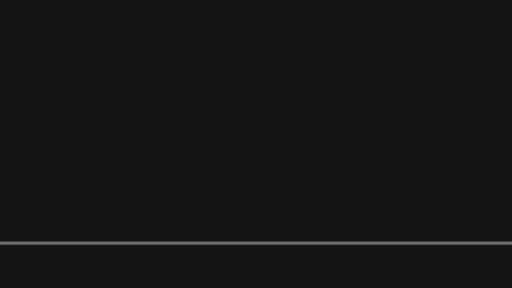
t = 0.00 s
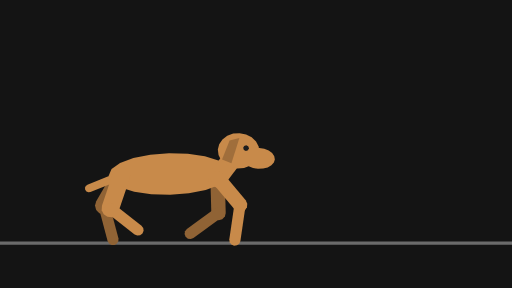
t = 0.33 s
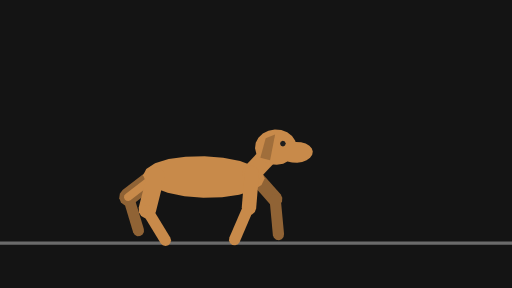
t = 0.66 s
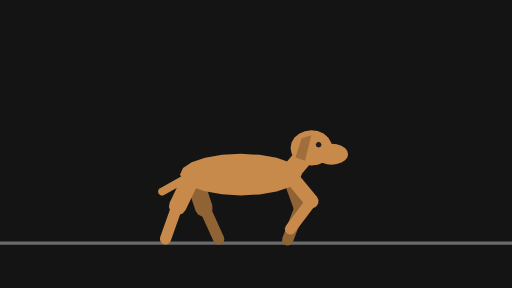
t = 1.01 s
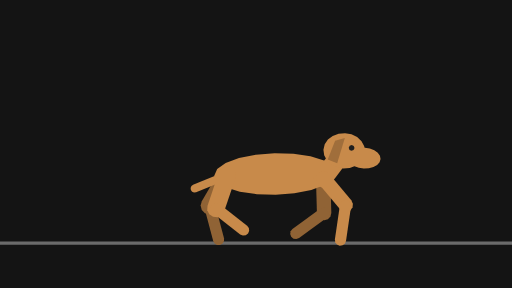
t = 1.33 s
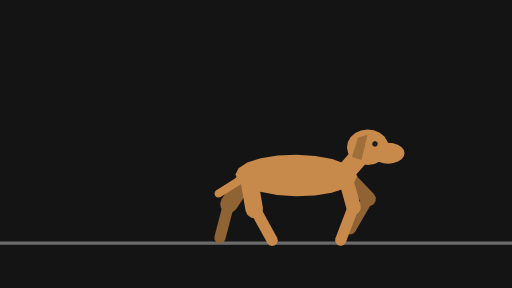
t = 1.53 s

The animated SVG that drew these frames (rendered in a browser with its animation timeline set to each time). Animation: 56 SMIL elements (animate=14,animateTransform=42); one cycle of 2.00 s, repeats indefinitely.

<svg xmlns="http://www.w3.org/2000/svg" width="320" height="180" viewBox="0 0 320 180">
  <g id="s-stage" fill="#141414">
    <path id="s-stage-shape" d="M 0 0 H 320 V 180 H 0 Z"/>
  </g>
  <g id="s-character-quadruped-amble" fill="#6b6b6b">
    <path id="s-character-quadruped-amble-shape" d="M 0 151 L 320 151 L 320 153 L 0 153 Z"/>
  </g>
  <g id="s-character-quadruped-amble-legfb1" fill="#906335" opacity="0" transform="translate(114 109) rotate(-21)">
    <animateTransform attributeName="transform" type="translate" begin="0s" dur="2s" calcMode="linear" values="114 0;246 0" keyTimes="0;1" fill="remove" repeatCount="indefinite"/>
    <animateTransform attributeName="transform" type="translate" additive="sum" begin="0s" dur="2s" calcMode="linear" values="0 109;0 108;0 108;0 112;0 112;0 109;0 108;0 108;0 112;0 112;0 109;0 108;0 108;0 112;0 112;0 109;0 108;0 108;0 112;0 112;0 109" keyTimes="0;0.0333;0.1;0.1833;0.2;0.25;0.2833;0.35;0.4333;0.45;0.5;0.5333;0.6;0.6833;0.7;0.75;0.7833;0.85;0.9333;0.95;1" fill="remove" repeatCount="indefinite"/>
    <animateTransform attributeName="transform" type="rotate" additive="sum" begin="0s" dur="2s" calcMode="linear" values="-21;-9.6;-1.9;16.2;19.1;15.1;-10;-25;-39;-44;-48;-46;-40;-30;-24;-37;-40;-42;-38;-27;-9.6;-1.9;16.2;19.1;15.1;-10;-33;-44;-47;-48;-46;-40;-30;-24;-37;-40;-42;-38;-21" keyTimes="0;0.0333;0.0667;0.1;0.1167;0.1333;0.1833;0.2167;0.25;0.2667;0.3;0.3167;0.3333;0.35;0.3667;0.4;0.4167;0.4333;0.45;0.4833;0.5333;0.5667;0.6;0.6167;0.6333;0.6833;0.7333;0.7667;0.7833;0.8;0.8167;0.8333;0.85;0.8667;0.9;0.9167;0.9333;0.95;1" fill="remove" repeatCount="indefinite"/>
    <animate attributeName="opacity" begin="0s" dur="2s" calcMode="linear" values="0;0.8;1;1;0.8;0" keyTimes="0;0.05;0.0667;0.9333;0.95;1" fill="remove" repeatCount="indefinite"/>
    <path id="s-character-quadruped-amble-legfb1-shape" d="M 4.5 22 L 3.9 24.25 L 2.25 25.9 L 0 26.5 L -2.25 25.9 L -3.9 24.25 L -4.5 22 L -4.5 0 L -3.9 -2.25 L -2.25 -3.9 L -0 -4.5 L 2.25 -3.9 L 3.9 -2.25 L 4.5 -0 Z"/>
  </g>
  <g id="s-character-quadruped-amble-legfb2" fill="#906335" opacity="0" transform="translate(122 129) rotate(21)">
    <animateTransform attributeName="transform" type="translate" begin="0s" dur="2s" calcMode="linear" values="122 0;122 0;123 0;121 0;122 0;126 0;142 0;157 0;161 0;167 0;172 0;172 0;171 0;171 0;180 0;183 0;186 0;187 0;188 0;189 0;187 0;188 0;192 0;208 0;223 0;227 0;233 0;238 0;238 0;237 0;237 0;246 0;252 0;254 0;254 0" keyTimes="0;0.0333;0.0667;0.1;0.1167;0.1333;0.1833;0.2333;0.25;0.2833;0.3167;0.3333;0.35;0.3667;0.4;0.4167;0.4333;0.45;0.5333;0.5667;0.6;0.6167;0.6333;0.6833;0.7333;0.75;0.7833;0.8167;0.8333;0.85;0.8667;0.9;0.9333;0.9667;1" fill="remove" repeatCount="indefinite"/>
    <animateTransform attributeName="transform" type="translate" additive="sum" begin="0s" dur="2s" calcMode="linear" values="0 129;0 130;0 129;0 129;0 132;0 134;0 133;0 124;0 123;0 123;0 125;0 129;0 128;0 129;0 130;0 129;0 129;0 132;0 134;0 133;0 126;0 124;0 123;0 123;0 123;0 129;0 128;0 129;0 129" keyTimes="0;0.0667;0.1;0.1167;0.15;0.1833;0.2;0.2667;0.2833;0.3;0.3333;0.3667;0.4;0.45;0.5667;0.6;0.6167;0.65;0.6833;0.7;0.75;0.7667;0.7833;0.8;0.8167;0.8667;0.9;0.95;1" fill="remove" repeatCount="indefinite"/>
    <animateTransform attributeName="transform" type="rotate" additive="sum" begin="0s" dur="2s" calcMode="linear" values="21;21;26;18.6;22;32;45;54;59;59;54;48;30;2.1;-18;-22;0;8.4;15.2;18.7;21;21;26;18.6;22;32;45;54;59;59;54;48;30;2.1;-18;-22;0;15.2;20;21" keyTimes="0;0.0333;0.0667;0.1;0.1167;0.1333;0.15;0.1667;0.1833;0.2;0.2167;0.2333;0.2667;0.3167;0.35;0.3667;0.4;0.4167;0.4333;0.45;0.4833;0.5333;0.5667;0.6;0.6167;0.6333;0.65;0.6667;0.6833;0.7;0.7167;0.7333;0.7667;0.8167;0.85;0.8667;0.9;0.9333;0.9667;1" fill="remove" repeatCount="indefinite"/>
    <animate attributeName="opacity" begin="0s" dur="2s" calcMode="linear" values="0;0.8;1;1;0.8;0" keyTimes="0;0.05;0.0667;0.9333;0.95;1" fill="remove" repeatCount="indefinite"/>
    <path id="s-character-quadruped-amble-legfb2-shape" d="M 3.5 22 L 3.03 23.75 L 1.75 25.03 L 0 25.5 L -1.75 25.03 L -3.03 23.75 L -3.5 22 L -3.5 0 L -3.03 -1.75 L -1.75 -3.03 L -0 -3.5 L 1.75 -3.03 L 3.03 -1.75 L 3.5 -0 Z"/>
  </g>
  <g id="s-character-quadruped-amble-leghb1" fill="#906335" opacity="0" transform="translate(54 109) rotate(-21)">
    <animateTransform attributeName="transform" type="translate" begin="0s" dur="2s" calcMode="linear" values="54 0;186 0" keyTimes="0;1" fill="remove" repeatCount="indefinite"/>
    <animateTransform attributeName="transform" type="translate" additive="sum" begin="0s" dur="2s" calcMode="linear" values="0 109;0 110;0 109;0 109;0 110;0 109;0 110;0 109;0 109;0 110;0 109;0 110;0 109;0 109;0 110;0 109;0 110;0 109;0 109;0 110;0 109" keyTimes="0;0.0667;0.1167;0.15;0.1833;0.25;0.3167;0.3667;0.4;0.4333;0.5;0.5667;0.6167;0.65;0.6833;0.75;0.8167;0.85;0.8833;0.9333;1" fill="remove" repeatCount="indefinite"/>
    <animateTransform attributeName="transform" type="rotate" additive="sum" begin="0s" dur="2s" calcMode="linear" values="-21;-9.7;-0.9;12.1;23;34;34;32;29;23;44;51;54;52;43;18.6;2;-14.6;-21;-9.7;-0.9;12.1;23;34;34;32;29;23;44;51;54;52;43;18.6;2;-14.6;-21" keyTimes="0;0.0167;0.0333;0.0667;0.1333;0.1833;0.2;0.2167;0.2333;0.25;0.2833;0.3;0.3167;0.3333;0.3667;0.4167;0.45;0.4833;0.5;0.5167;0.5333;0.5667;0.6333;0.6833;0.7;0.7167;0.7333;0.75;0.7833;0.8;0.8167;0.8333;0.8667;0.9167;0.95;0.9833;1" fill="remove" repeatCount="indefinite"/>
    <animate attributeName="opacity" begin="0s" dur="2s" calcMode="linear" values="0;0.8;1;1;0.8;0" keyTimes="0;0.05;0.0667;0.9333;0.95;1" fill="remove" repeatCount="indefinite"/>
    <path id="s-character-quadruped-amble-leghb1-shape" d="M 5.5 22 L 4.76 24.75 L 2.75 26.76 L 0 27.5 L -2.75 26.76 L -4.76 24.75 L -5.5 22 L -5.5 0 L -4.76 -2.75 L -2.75 -4.76 L -0 -5.5 L 2.75 -4.76 L 4.76 -2.75 L 5.5 -0 Z"/>
  </g>
  <g id="s-character-quadruped-amble-leghb2" fill="#906335" opacity="0" transform="translate(62 129) rotate(-23)">
    <animateTransform attributeName="transform" type="translate" begin="0s" dur="2s" calcMode="linear" values="62 0;59 0;58 0;62 0;66 0;71 0;74 0;78 0;77 0;76 0;77 0;78 0;84 0;92 0;107 0;123 0;128 0;125 0;124 0;128 0;132 0;137 0;140 0;144 0;143 0;142 0;143 0;144 0;147 0;153 0;158 0;173 0;189 0;194 0" keyTimes="0;0.0333;0.0667;0.1167;0.1833;0.2167;0.2333;0.25;0.2667;0.2833;0.3;0.3167;0.35;0.3833;0.4333;0.4833;0.5;0.5333;0.5667;0.6167;0.6833;0.7167;0.7333;0.75;0.7667;0.7833;0.8;0.8167;0.8333;0.8667;0.8833;0.9333;0.9833;1" fill="remove" repeatCount="indefinite"/>
    <animateTransform attributeName="transform" type="translate" additive="sum" begin="0s" dur="2s" calcMode="linear" values="0 129;0 131;0 132;0 132;0 129;0 128;0 128;0 129;0 124;0 123;0 125;0 132;0 132;0 129;0 131;0 132;0 132;0 129;0 128;0 128;0 129;0 124;0 123;0 125;0 132;0 132;0 129" keyTimes="0;0.0167;0.05;0.0667;0.1333;0.2;0.2333;0.25;0.3;0.3333;0.3667;0.4333;0.45;0.5;0.5167;0.55;0.5667;0.6333;0.7;0.7333;0.75;0.8;0.8333;0.8667;0.9333;0.95;1" fill="remove" repeatCount="indefinite"/>
    <animateTransform attributeName="transform" type="rotate" additive="sum" begin="0s" dur="2s" calcMode="linear" values="-23;-29;-32;-34;-34;-23;-12.1;0.9;9.7;21;14.6;-10.7;-27;-43;-52;-54;-51;-44;-23;-29;-32;-34;-34;-23;-12.1;0.9;9.7;21;14.6;-10.7;-27;-43;-52;-54;-51;-44;-23" keyTimes="0;0.0167;0.0333;0.05;0.0667;0.1167;0.1833;0.2167;0.2333;0.25;0.2667;0.3167;0.35;0.3833;0.4167;0.4333;0.45;0.4667;0.5;0.5167;0.5333;0.55;0.5667;0.6167;0.6833;0.7167;0.7333;0.75;0.7667;0.8167;0.85;0.8833;0.9167;0.9333;0.95;0.9667;1" fill="remove" repeatCount="indefinite"/>
    <animate attributeName="opacity" begin="0s" dur="2s" calcMode="linear" values="0;0.8;1;1;0.8;0" keyTimes="0;0.05;0.0667;0.9333;0.95;1" fill="remove" repeatCount="indefinite"/>
    <path id="s-character-quadruped-amble-leghb2-shape" d="M 3.5 22 L 3.03 23.75 L 1.75 25.03 L 0 25.5 L -1.75 25.03 L -3.03 23.75 L -3.5 22 L -3.5 0 L -3.03 -1.75 L -1.75 -3.03 L -0 -3.5 L 1.75 -3.03 L 3.03 -1.75 L 3.5 -0 Z"/>
  </g>
  <g id="s-character-quadruped-amble-tail" fill="#c88a4a" opacity="0" transform="translate(54 109) rotate(60)">
    <animateTransform attributeName="transform" type="translate" begin="0s" dur="2s" calcMode="linear" values="54 0;186 0" keyTimes="0;1" fill="remove" repeatCount="indefinite"/>
    <animateTransform attributeName="transform" type="translate" additive="sum" begin="0s" dur="2s" calcMode="linear" values="0 109;0 110;0 109;0 109;0 110;0 109;0 110;0 109;0 109;0 110;0 109;0 110;0 109;0 109;0 110;0 109;0 110;0 109;0 109;0 110;0 109" keyTimes="0;0.0667;0.1167;0.15;0.1833;0.25;0.3167;0.3667;0.4;0.4333;0.5;0.5667;0.6167;0.65;0.6833;0.75;0.8167;0.85;0.8833;0.9333;1" fill="remove" repeatCount="indefinite"/>
    <animateTransform attributeName="transform" type="rotate" additive="sum" begin="0s" dur="2s" calcMode="linear" values="60;67;70;66;53;50;53;66;70;67;54;50;53;60" keyTimes="0;0.0667;0.1333;0.2;0.3167;0.3833;0.4333;0.55;0.6167;0.6833;0.8;0.8667;0.9333;1" fill="remove" repeatCount="indefinite"/>
    <animate attributeName="opacity" begin="0s" dur="2s" calcMode="linear" values="0;0.8;1;1;0.8;0" keyTimes="0;0.05;0.0667;0.9333;0.95;1" fill="remove" repeatCount="indefinite"/>
    <path id="s-character-quadruped-amble-tail-shape" d="M 2.5 22 L 2.17 23.25 L 1.25 24.17 L 0 24.5 L -1.25 24.17 L -2.17 23.25 L -2.5 22 L -2.5 0 L -2.17 -1.25 L -1.25 -2.17 L -0 -2.5 L 1.25 -2.17 L 2.17 -1.25 L 2.5 -0 Z"/>
  </g>
  <g id="s-character-quadruped-amble-body" fill="#c88a4a" opacity="0" transform="translate(54 109) rotate(0)">
    <animateTransform attributeName="transform" type="translate" begin="0s" dur="2s" calcMode="linear" values="54 0;186 0" keyTimes="0;1" fill="remove" repeatCount="indefinite"/>
    <animateTransform attributeName="transform" type="translate" additive="sum" begin="0s" dur="2s" calcMode="linear" values="0 109;0 110;0 109;0 109;0 110;0 109;0 110;0 109;0 109;0 110;0 109;0 110;0 109;0 109;0 110;0 109;0 110;0 109;0 109;0 110;0 109" keyTimes="0;0.0667;0.1167;0.15;0.1833;0.25;0.3167;0.3667;0.4;0.4333;0.5;0.5667;0.6167;0.65;0.6833;0.75;0.8167;0.85;0.8833;0.9333;1" fill="remove" repeatCount="indefinite"/>
    <animateTransform attributeName="transform" type="rotate" additive="sum" begin="0s" dur="2s" calcMode="linear" values="0;2;-2;2;-2;2;-2;1.9;-2;0" keyTimes="0;0.0667;0.1833;0.3167;0.4333;0.5667;0.6833;0.8;0.9333;1" fill="remove" repeatCount="indefinite"/>
    <animate attributeName="opacity" begin="0s" dur="2s" calcMode="linear" values="0;0.8;1;1;0.8;0" keyTimes="0;0.05;0.0667;0.9333;0.95;1" fill="remove" repeatCount="indefinite"/>
    <path id="s-character-quadruped-amble-body-shape" d="M 68 0 L 66.14 4.02 L 60.74 7.64 L 52.34 10.52 L 41.74 12.36 L 30 13 L 18.26 12.36 L 7.66 10.52 L -0.74 7.64 L -6.14 4.02 L -8 0 L -6.14 -4.02 L -0.74 -7.64 L 7.66 -10.52 L 18.26 -12.36 L 30 -13 L 41.74 -12.36 L 52.34 -10.52 L 60.74 -7.64 L 66.14 -4.02 Z"/>
  </g>
  <g id="s-character-quadruped-amble-neck" fill="#c88a4a" opacity="0" transform="translate(114 109) rotate(-140)">
    <animateTransform attributeName="transform" type="translate" begin="0s" dur="2s" calcMode="linear" values="114 0;246 0" keyTimes="0;1" fill="remove" repeatCount="indefinite"/>
    <animateTransform attributeName="transform" type="translate" additive="sum" begin="0s" dur="2s" calcMode="linear" values="0 109;0 108;0 108;0 112;0 112;0 109;0 108;0 108;0 112;0 112;0 109;0 108;0 108;0 112;0 112;0 109;0 108;0 108;0 112;0 112;0 109" keyTimes="0;0.0333;0.1;0.1833;0.2;0.25;0.2833;0.35;0.4333;0.45;0.5;0.5333;0.6;0.6833;0.7;0.75;0.7833;0.85;0.9333;0.95;1" fill="remove" repeatCount="indefinite"/>
    <animateTransform attributeName="transform" type="rotate" additive="sum" begin="0s" dur="2s" calcMode="linear" values="-140;-136;-144;-136;-144;-136;-144;-143;-136;-137;-144;-140" keyTimes="0;0.0667;0.1833;0.3167;0.4333;0.5667;0.6833;0.7167;0.8;0.8333;0.9333;1" fill="remove" repeatCount="indefinite"/>
    <animate attributeName="opacity" begin="0s" dur="2s" calcMode="linear" values="0;0.8;1;1;0.8;0" keyTimes="0;0.05;0.0667;0.9333;0.95;1" fill="remove" repeatCount="indefinite"/>
    <path id="s-character-quadruped-amble-neck-shape" d="M 6 26 L 5.2 29 L 3 31.2 L 0 32 L -3 31.2 L -5.2 29 L -6 26 L -6 0 L -5.2 -3 L -3 -5.2 L -0 -6 L 3 -5.2 L 5.2 -3 L 6 -0 Z"/>
  </g>
  <g id="s-character-quadruped-amble-head" fill="#c88a4a" opacity="0" transform="translate(128 92) rotate(0)">
    <animateTransform attributeName="transform" type="translate" begin="0s" dur="2s" calcMode="linear" values="128 0;138 0;151 0;171 0;184 0;204 0;217 0;235 0;239 0;250 0;260 0" keyTimes="0;0.0667;0.1833;0.3167;0.4333;0.5667;0.6833;0.8;0.8333;0.9333;1" fill="remove" repeatCount="indefinite"/>
    <animateTransform attributeName="transform" type="translate" additive="sum" begin="0s" dur="2s" calcMode="linear" values="0 92;0 92;0 95;0 92;0 92;0 92;0 95;0 92;0 92;0 92;0 95;0 92;0 92;0 92;0 95;0 92" keyTimes="0;0.1167;0.1833;0.2667;0.3167;0.3667;0.4333;0.5167;0.5667;0.6167;0.6833;0.7667;0.8167;0.8667;0.9333;1" fill="remove" repeatCount="indefinite"/>
    <animateTransform attributeName="transform" type="rotate" additive="sum" begin="0s" dur="2s" calcMode="linear" values="0;-4;3.5;3.8;-3;-4;4;-4;4;-4;4;0" keyTimes="0;0.0667;0.1667;0.2;0.2833;0.3167;0.4333;0.5667;0.6833;0.8167;0.9333;1" fill="remove" repeatCount="indefinite"/>
    <animate attributeName="opacity" begin="0s" dur="2s" calcMode="linear" values="0;0.8;1;1;0.8;0" keyTimes="0;0.05;0.0667;0.9333;0.95;1" fill="remove" repeatCount="indefinite"/>
    <path id="s-character-quadruped-amble-head-shape" d="M 13 0 L 12.36 3.41 L 10.52 6.5 L 7.64 8.94 L 4.02 10.51 L 0 11.05 L -4.02 10.51 L -7.64 8.94 L -10.52 6.5 L -12.36 3.41 L -13 0 L -12.36 -3.41 L -10.52 -6.5 L -7.64 -8.94 L -4.02 -10.51 L -0 -11.05 L 4.02 -10.51 L 7.64 -8.94 L 10.52 -6.5 L 12.36 -3.41 Z M 22.94 4 L 22.45 6.01 L 21.01 7.82 L 18.76 9.26 L 15.93 10.18 L 12.8 10.5 L 9.67 10.18 L 6.84 9.26 L 4.59 7.82 L 3.15 6.01 L 2.66 4 L 3.15 1.99 L 4.59 0.18 L 6.84 -1.26 L 9.67 -2.18 L 12.8 -2.5 L 15.93 -2.18 L 18.76 -1.26 L 21.01 0.18 L 22.45 1.99 Z"/>
  </g>
  <g id="s-character-quadruped-amble-ears" fill="#a06e3b" opacity="0" transform="translate(128 92) rotate(0)">
    <animateTransform attributeName="transform" type="translate" begin="0s" dur="2s" calcMode="linear" values="128 0;138 0;151 0;171 0;184 0;204 0;217 0;235 0;239 0;250 0;260 0" keyTimes="0;0.0667;0.1833;0.3167;0.4333;0.5667;0.6833;0.8;0.8333;0.9333;1" fill="remove" repeatCount="indefinite"/>
    <animateTransform attributeName="transform" type="translate" additive="sum" begin="0s" dur="2s" calcMode="linear" values="0 92;0 92;0 95;0 92;0 92;0 92;0 95;0 92;0 92;0 92;0 95;0 92;0 92;0 92;0 95;0 92" keyTimes="0;0.1167;0.1833;0.2667;0.3167;0.3667;0.4333;0.5167;0.5667;0.6167;0.6833;0.7667;0.8167;0.8667;0.9333;1" fill="remove" repeatCount="indefinite"/>
    <animateTransform attributeName="transform" type="rotate" additive="sum" begin="0s" dur="2s" calcMode="linear" values="0;-4;3.5;3.8;-3;-4;4;-4;4;-4;4;0" keyTimes="0;0.0667;0.1667;0.2;0.2833;0.3167;0.4333;0.5667;0.6833;0.8167;0.9333;1" fill="remove" repeatCount="indefinite"/>
    <animate attributeName="opacity" begin="0s" dur="2s" calcMode="linear" values="0;0.8;1;1;0.8;0" keyTimes="0;0.05;0.0667;0.9333;0.95;1" fill="remove" repeatCount="indefinite"/>
    <path id="s-character-quadruped-amble-ears-shape" d="M -6 -6 L 0 -8 L -4 8 L -10 6 Z"/>
  </g>
  <g id="s-character-quadruped-amble-eye" fill="#1e1e1e" opacity="0" transform="translate(128 92) rotate(0)">
    <animateTransform attributeName="transform" type="translate" begin="0s" dur="2s" calcMode="linear" values="128 0;138 0;151 0;171 0;184 0;204 0;217 0;235 0;239 0;250 0;260 0" keyTimes="0;0.0667;0.1833;0.3167;0.4333;0.5667;0.6833;0.8;0.8333;0.9333;1" fill="remove" repeatCount="indefinite"/>
    <animateTransform attributeName="transform" type="translate" additive="sum" begin="0s" dur="2s" calcMode="linear" values="0 92;0 92;0 95;0 92;0 92;0 92;0 95;0 92;0 92;0 92;0 95;0 92;0 92;0 92;0 95;0 92" keyTimes="0;0.1167;0.1833;0.2667;0.3167;0.3667;0.4333;0.5167;0.5667;0.6167;0.6833;0.7667;0.8167;0.8667;0.9333;1" fill="remove" repeatCount="indefinite"/>
    <animateTransform attributeName="transform" type="rotate" additive="sum" begin="0s" dur="2s" calcMode="linear" values="0;-4;3.5;3.8;-3;-4;4;-4;4;-4;4;0" keyTimes="0;0.0667;0.1667;0.2;0.2833;0.3167;0.4333;0.5667;0.6833;0.8167;0.9333;1" fill="remove" repeatCount="indefinite"/>
    <animate attributeName="opacity" begin="0s" dur="2s" calcMode="linear" values="0;0.8;1;1;0.8;0" keyTimes="0;0.05;0.0667;0.9333;0.95;1" fill="remove" repeatCount="indefinite"/>
    <path id="s-character-quadruped-amble-eye-shape" d="M 6.35 -2 L 5.82 -0.73 L 4.55 -0.2 L 3.28 -0.73 L 2.75 -2 L 3.28 -3.27 L 4.55 -3.8 L 5.82 -3.27 Z"/>
  </g>
  <g id="s-character-quadruped-amble-legff1" fill="#c88a4a" opacity="0" transform="translate(114 109) rotate(-39)">
    <animateTransform attributeName="transform" type="translate" begin="0s" dur="2s" calcMode="linear" values="114 0;246 0" keyTimes="0;1" fill="remove" repeatCount="indefinite"/>
    <animateTransform attributeName="transform" type="translate" additive="sum" begin="0s" dur="2s" calcMode="linear" values="0 109;0 108;0 108;0 112;0 112;0 109;0 108;0 108;0 112;0 112;0 109;0 108;0 108;0 112;0 112;0 109;0 108;0 108;0 112;0 112;0 109" keyTimes="0;0.0333;0.1;0.1833;0.2;0.25;0.2833;0.35;0.4333;0.45;0.5;0.5333;0.6;0.6833;0.7;0.75;0.7833;0.85;0.9333;0.95;1" fill="remove" repeatCount="indefinite"/>
    <animateTransform attributeName="transform" type="rotate" additive="sum" begin="0s" dur="2s" calcMode="linear" values="-39;-47;-48;-46;-40;-30;-24;-37;-40;-42;-38;-33;-9.6;-1.9;16.2;19.1;15.1;-10;-33;-44;-47;-48;-46;-40;-30;-24;-37;-40;-42;-38;-27;-9.6;-1.9;16.2;19.1;15.1;-10;-25;-39" keyTimes="0;0.0333;0.05;0.0667;0.0833;0.1;0.1167;0.15;0.1667;0.1833;0.2;0.2167;0.2833;0.3167;0.35;0.3667;0.3833;0.4333;0.4833;0.5167;0.5333;0.55;0.5667;0.5833;0.6;0.6167;0.65;0.6667;0.6833;0.7;0.7333;0.7833;0.8167;0.85;0.8667;0.8833;0.9333;0.9667;1" fill="remove" repeatCount="indefinite"/>
    <animate attributeName="opacity" begin="0s" dur="2s" calcMode="linear" values="0;0.8;1;1;0.8;0" keyTimes="0;0.05;0.0667;0.9333;0.95;1" fill="remove" repeatCount="indefinite"/>
    <path id="s-character-quadruped-amble-legff1-shape" d="M 4.5 22 L 3.9 24.25 L 2.25 25.9 L 0 26.5 L -2.25 25.9 L -3.9 24.25 L -4.5 22 L -4.5 0 L -3.9 -2.25 L -2.25 -3.9 L -0 -4.5 L 2.25 -3.9 L 3.9 -2.25 L 4.5 -0 Z"/>
  </g>
  <g id="s-character-quadruped-amble-legff2" fill="#c88a4a" opacity="0" transform="translate(128 126) rotate(39)">
    <animateTransform attributeName="transform" type="translate" begin="0s" dur="2s" calcMode="linear" values="128 0;134 0;139 0;139 0;138 0;138 0;147 0;150 0;153 0;154 0;155 0;156 0;154 0;155 0;159 0;175 0;190 0;194 0;200 0;205 0;205 0;204 0;204 0;213 0;216 0;219 0;220 0;221 0;222 0;220 0;221 0;225 0;246 0;256 0;260 0" keyTimes="0;0.0333;0.0667;0.0833;0.1;0.1167;0.15;0.1667;0.1833;0.2;0.2833;0.3167;0.35;0.3667;0.3833;0.4333;0.4833;0.5;0.5333;0.5667;0.5833;0.6;0.6167;0.65;0.6667;0.6833;0.7;0.7833;0.8167;0.85;0.8667;0.8833;0.95;0.9833;1" fill="remove" repeatCount="indefinite"/>
    <animateTransform attributeName="transform" type="translate" additive="sum" begin="0s" dur="2s" calcMode="linear" values="0 126;0 124;0 123;0 123;0 125;0 129;0 128;0 129;0 130;0 129;0 129;0 132;0 134;0 133;0 126;0 124;0 123;0 123;0 123;0 129;0 128;0 129;0 130;0 129;0 129;0 132;0 134;0 133;0 126" keyTimes="0;0.0167;0.0333;0.05;0.0833;0.1167;0.15;0.2;0.3167;0.35;0.3667;0.4;0.4333;0.45;0.5;0.5167;0.5333;0.55;0.5667;0.6167;0.65;0.7;0.8167;0.85;0.8667;0.9;0.9333;0.95;1" fill="remove" repeatCount="indefinite"/>
    <animateTransform attributeName="transform" type="rotate" additive="sum" begin="0s" dur="2s" calcMode="linear" values="39;19.9;2.1;-18;-22;0;8.4;15.2;18.7;21;21;26;18.6;22;32;45;54;59;59;54;48;30;2.1;-18;-22;0;8.4;15.2;18.7;21;21;26;18.6;22;32;45;54;59;59;54;39" keyTimes="0;0.0333;0.0667;0.1;0.1167;0.15;0.1667;0.1833;0.2;0.2333;0.2833;0.3167;0.35;0.3667;0.3833;0.4;0.4167;0.4333;0.45;0.4667;0.4833;0.5167;0.5667;0.6;0.6167;0.65;0.6667;0.6833;0.7;0.7333;0.7833;0.8167;0.85;0.8667;0.8833;0.9;0.9167;0.9333;0.95;0.9667;1" fill="remove" repeatCount="indefinite"/>
    <animate attributeName="opacity" begin="0s" dur="2s" calcMode="linear" values="0;0.8;1;1;0.8;0" keyTimes="0;0.05;0.0667;0.9333;0.95;1" fill="remove" repeatCount="indefinite"/>
    <path id="s-character-quadruped-amble-legff2-shape" d="M 3.5 22 L 3.03 23.75 L 1.75 25.03 L 0 25.5 L -1.75 25.03 L -3.03 23.75 L -3.5 22 L -3.5 0 L -3.03 -1.75 L -1.75 -3.03 L -0 -3.5 L 1.75 -3.03 L 3.03 -1.75 L 3.5 -0 Z"/>
  </g>
  <g id="s-character-quadruped-amble-leghf1" fill="#c88a4a" opacity="0" transform="translate(54 109) rotate(23)">
    <animateTransform attributeName="transform" type="translate" begin="0s" dur="2s" calcMode="linear" values="54 0;186 0" keyTimes="0;1" fill="remove" repeatCount="indefinite"/>
    <animateTransform attributeName="transform" type="translate" additive="sum" begin="0s" dur="2s" calcMode="linear" values="0 109;0 110;0 109;0 109;0 110;0 109;0 110;0 109;0 109;0 110;0 109;0 110;0 109;0 109;0 110;0 109;0 110;0 109;0 109;0 110;0 109" keyTimes="0;0.0667;0.1167;0.15;0.1833;0.25;0.3167;0.3667;0.4;0.4333;0.5;0.5667;0.6167;0.65;0.6833;0.75;0.8167;0.85;0.8833;0.9333;1" fill="remove" repeatCount="indefinite"/>
    <animateTransform attributeName="transform" type="rotate" additive="sum" begin="0s" dur="2s" calcMode="linear" values="23;44;51;54;52;43;18.6;2;-14.6;-21;-9.7;-0.9;12.1;23;34;34;32;29;23;44;51;54;52;43;18.6;2;-14.6;-21;-9.7;-0.9;12.1;23;34;34;32;29;23" keyTimes="0;0.0333;0.05;0.0667;0.0833;0.1167;0.1667;0.2;0.2333;0.25;0.2667;0.2833;0.3167;0.3833;0.4333;0.45;0.4667;0.4833;0.5;0.5333;0.55;0.5667;0.5833;0.6167;0.6667;0.7;0.7333;0.75;0.7667;0.7833;0.8167;0.8833;0.9333;0.95;0.9667;0.9833;1" fill="remove" repeatCount="indefinite"/>
    <animate attributeName="opacity" begin="0s" dur="2s" calcMode="linear" values="0;0.8;1;1;0.8;0" keyTimes="0;0.05;0.0667;0.9333;0.95;1" fill="remove" repeatCount="indefinite"/>
    <path id="s-character-quadruped-amble-leghf1-shape" d="M 5.5 22 L 4.76 24.75 L 2.75 26.76 L 0 27.5 L -2.75 26.76 L -4.76 24.75 L -5.5 22 L -5.5 0 L -4.76 -2.75 L -2.75 -4.76 L -0 -5.5 L 2.75 -4.76 L 4.76 -2.75 L 5.5 -0 Z"/>
  </g>
  <g id="s-character-quadruped-amble-leghf2" fill="#c88a4a" opacity="0" transform="translate(45 129) rotate(21)">
    <animateTransform attributeName="transform" type="translate" begin="0s" dur="2s" calcMode="linear" values="45 0;44 0;43 0;44 0;45 0;51 0;59 0;74 0;90 0;95 0;92 0;91 0;95 0;99 0;104 0;107 0;111 0;110 0;109 0;110 0;111 0;117 0;125 0;140 0;156 0;161 0;158 0;157 0;161 0;165 0;170 0;173 0;177 0" keyTimes="0;0.0167;0.0333;0.05;0.0667;0.1;0.1333;0.1833;0.2333;0.25;0.2833;0.3167;0.3667;0.4333;0.4667;0.4833;0.5;0.5167;0.5333;0.55;0.5667;0.6;0.6333;0.6833;0.7333;0.75;0.7833;0.8167;0.8667;0.9333;0.9667;0.9833;1" fill="remove" repeatCount="indefinite"/>
    <animateTransform attributeName="transform" type="translate" additive="sum" begin="0s" dur="2s" calcMode="linear" values="0 129;0 124;0 123;0 125;0 132;0 132;0 129;0 131;0 132;0 132;0 129;0 128;0 128;0 129;0 124;0 123;0 125;0 132;0 132;0 129;0 131;0 132;0 132;0 129;0 128;0 128;0 129" keyTimes="0;0.05;0.0833;0.1167;0.1833;0.2;0.25;0.2667;0.3;0.3167;0.3833;0.45;0.4833;0.5;0.55;0.5833;0.6167;0.6833;0.7;0.75;0.7667;0.8;0.8167;0.8833;0.95;0.9833;1" fill="remove" repeatCount="indefinite"/>
    <animateTransform attributeName="transform" type="rotate" additive="sum" begin="0s" dur="2s" calcMode="linear" values="21;14.6;-10.7;-27;-43;-52;-54;-51;-44;-23;-29;-32;-34;-34;-23;-12.1;0.9;9.7;21;14.6;-10.7;-27;-43;-52;-54;-51;-44;-23;-29;-32;-34;-34;-23;-12.1;0.9;9.7;21" keyTimes="0;0.0167;0.0667;0.1;0.1333;0.1667;0.1833;0.2;0.2167;0.25;0.2667;0.2833;0.3;0.3167;0.3667;0.4333;0.4667;0.4833;0.5;0.5167;0.5667;0.6;0.6333;0.6667;0.6833;0.7;0.7167;0.75;0.7667;0.7833;0.8;0.8167;0.8667;0.9333;0.9667;0.9833;1" fill="remove" repeatCount="indefinite"/>
    <animate attributeName="opacity" begin="0s" dur="2s" calcMode="linear" values="0;0.8;1;1;0.8;0" keyTimes="0;0.05;0.0667;0.9333;0.95;1" fill="remove" repeatCount="indefinite"/>
    <path id="s-character-quadruped-amble-leghf2-shape" d="M 3.5 22 L 3.03 23.75 L 1.75 25.03 L 0 25.5 L -1.75 25.03 L -3.03 23.75 L -3.5 22 L -3.5 0 L -3.03 -1.75 L -1.75 -3.03 L -0 -3.5 L 1.75 -3.03 L 3.03 -1.75 L 3.5 -0 Z"/>
  </g>
</svg>
